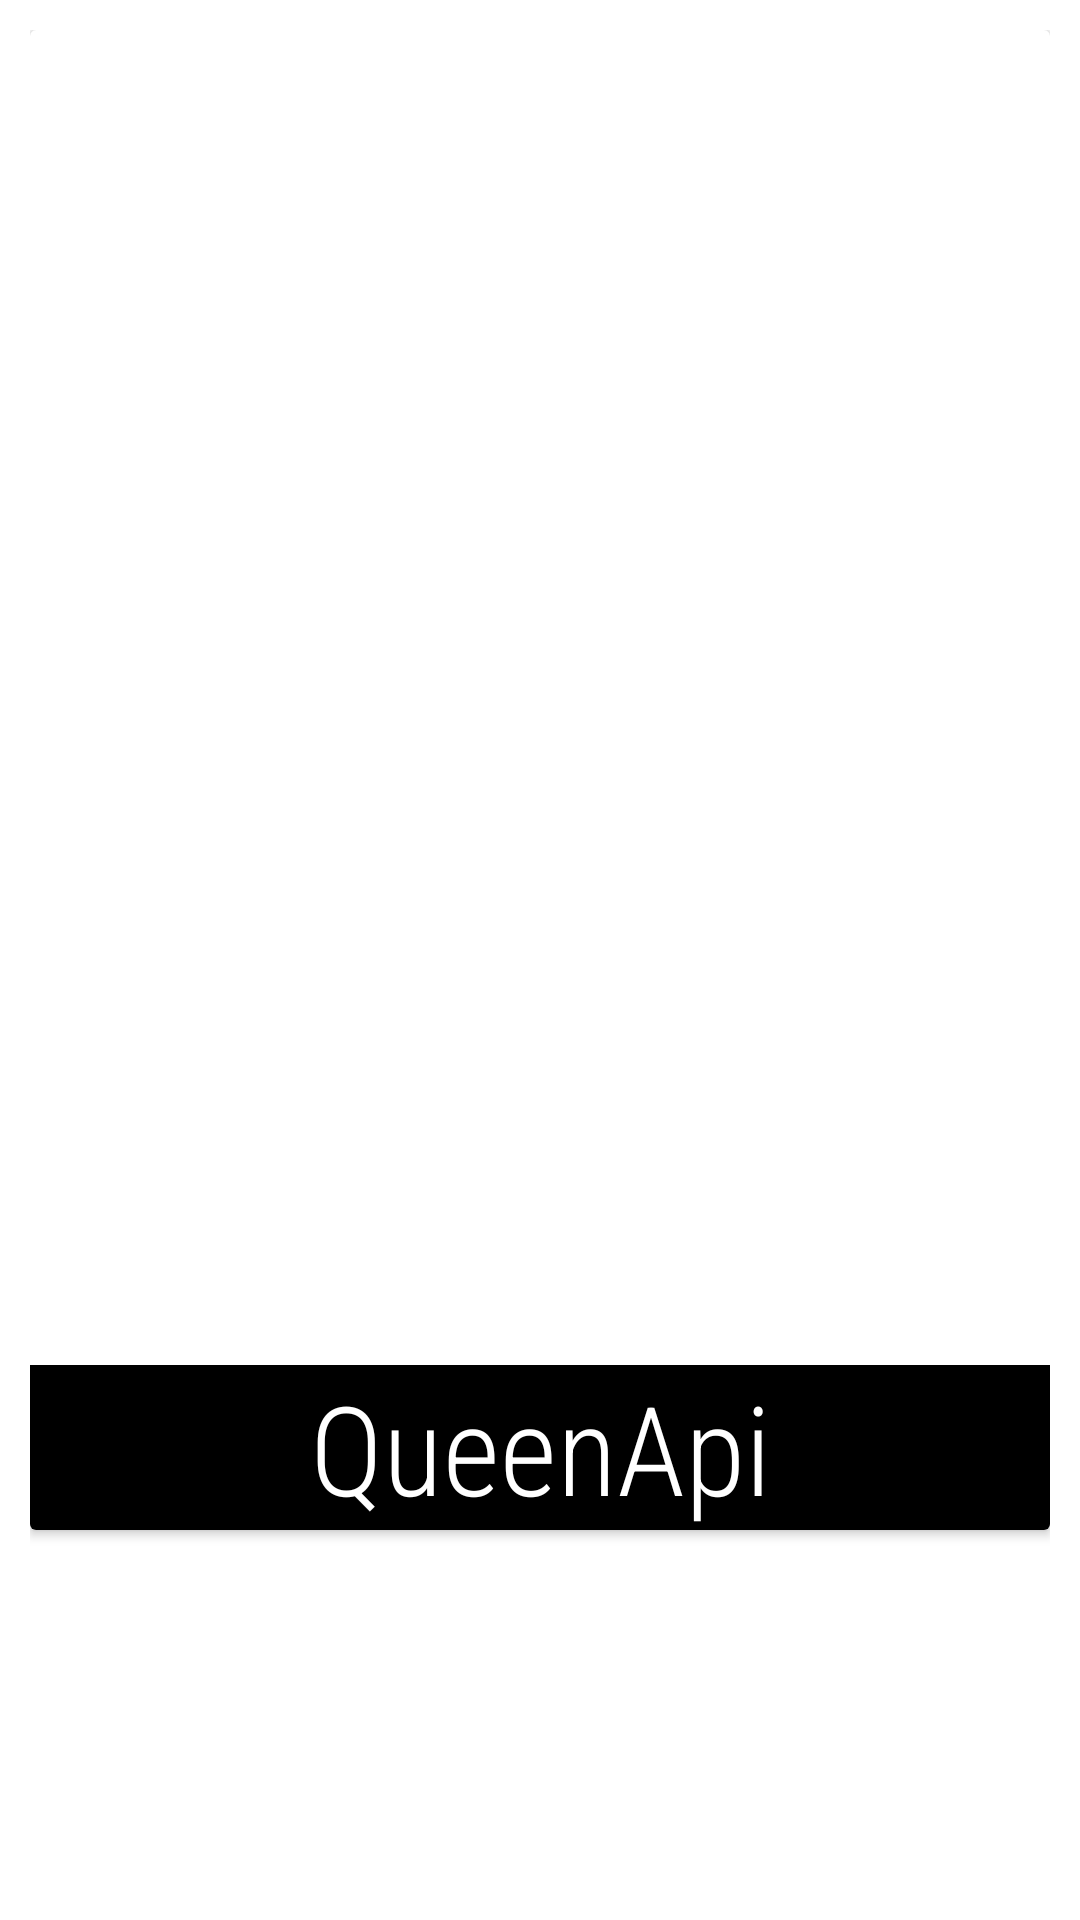

Android layout source for this screen:
<!-- AndroidManifest.xml: application theme Theme.QueenApi -->
<!-- res/layout/card_recycle.xml -->
<?xml version="1.0" encoding="utf-8"?>
<androidx.constraintlayout.widget.ConstraintLayout
    xmlns:android="http://schemas.android.com/apk/res/android"
    xmlns:app="http://schemas.android.com/apk/res-auto"
    android:layout_width="match_parent"
    android:layout_height="wrap_content"
    android:padding="10dp">


    <androidx.cardview.widget.CardView
        android:layout_width="match_parent"
        android:layout_height="500dp"
        app:layout_constraintStart_toStartOf="parent"
        app:layout_constraintTop_toTopOf="parent">
        <ImageView
            android:id="@+id/characterImage"
            android:layout_width="match_parent"
            android:scaleType="fitXY"
            android:layout_height="match_parent"
            />

        <TextView
            android:background="@color/black"
            android:textColor="@color/white"
            android:layout_gravity="bottom"
            android:text="@string/app_name"
            android:fontFamily="sans-serif-condensed-light"
            android:textSize="20pt"
            android:gravity="center"
            android:id="@+id/name"
            android:layout_width="match_parent"
            android:layout_height="wrap_content"
            app:layout_constraintBottom_toBottomOf="parent" />
    </androidx.cardview.widget.CardView>


</androidx.constraintlayout.widget.ConstraintLayout>
<!-- resources referenced by this layout -->
<resources>
  <string name="app_name">QueenApi</string>
  <style name="Theme.QueenApi" parent="Theme.MaterialComponents.DayNight.DarkActionBar">
          
          <item name="colorPrimary">@color/purple_500</item>
          <item name="colorPrimaryVariant">@color/purple_700</item>
          <item name="colorOnPrimary">@color/white</item>
          
          <item name="colorSecondary">@color/teal_200</item>
          <item name="colorSecondaryVariant">@color/teal_700</item>
          <item name="colorOnSecondary">@color/black</item>
          
          <item name="android:statusBarColor" tools:targetApi="l">?attr/colorPrimaryVariant</item>
          
      </style>
  <!-- not gathered from this repository: default colours our renderer supplied (Android Studio template values) -->
  <color name="purple_500">#FF6200EE</color>
  <color name="purple_700">#FF3700B3</color>
  <color name="teal_200">#FF03DAC5</color>
  <color name="teal_700">#FF018786</color>
  <color name="black">#FF000000</color>
  <color name="white">#FFFFFFFF</color>
</resources>
